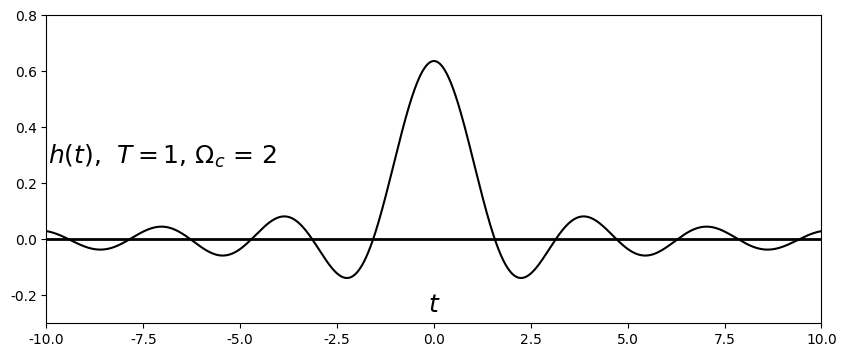

Write Python code to recreate this figure. (Note: this script raises an exception after producing the figure.)
#%matplotlib osx
%matplotlib inline

import matplotlib.pyplot as plt
import matplotlib.lines as ln
import numpy as np
plt.close()

plt.rcParams['font.family'] = 'Times New Roman'


fig = plt.figure(figsize=(10,4), dpi=300)
#fig = plt.figure(figsize=(10,4))
fig.patch.set_alpha(0.)

ax =fig.add_subplot(111)

step = 0.01
T = 1
Omega_c = 2
t = np.arange(-10, 10, step)
h = T*Omega_c*np.sinc(Omega_c*t/np.pi)/np.pi

plt.xlim([-10, 10])
plt.ylim([-0.3, 0.8])
plt.axhline(0, color='k', linewidth=2)
ax.xaxis.set_label_coords(1.03, 0.1)
ax.yaxis.set_label_coords(0.15,1.02)
plt.xlabel('$t$', fontsize=18)
plt.ylabel('$h(t)$,  $T = 1$, $\\Omega_c$ = 2', fontsize=18, rotation=0)
#plt.xticks([0,1,2,3,4,5,6])
plt.yticks([-0.2, 0, 0.2, 0.4, 0.6, 0.8])

plt.plot(t,h, color='k')
#markerline, stemlines, baseline = plt.stem(n,x, color='k')
#plt.setp(markerline, 'markerfacecolor', 'k')
#plt.setp(stemlines, 'color', 'k')
#plt.setp(baseline, 'color', 'k')

plt.subplots_adjust(left=None, bottom=None, right=None, top=None, wspace=None, hspace=0.5)
plt.savefig('./figures/fig8.17.eps')
plt.show()


plt.close()




